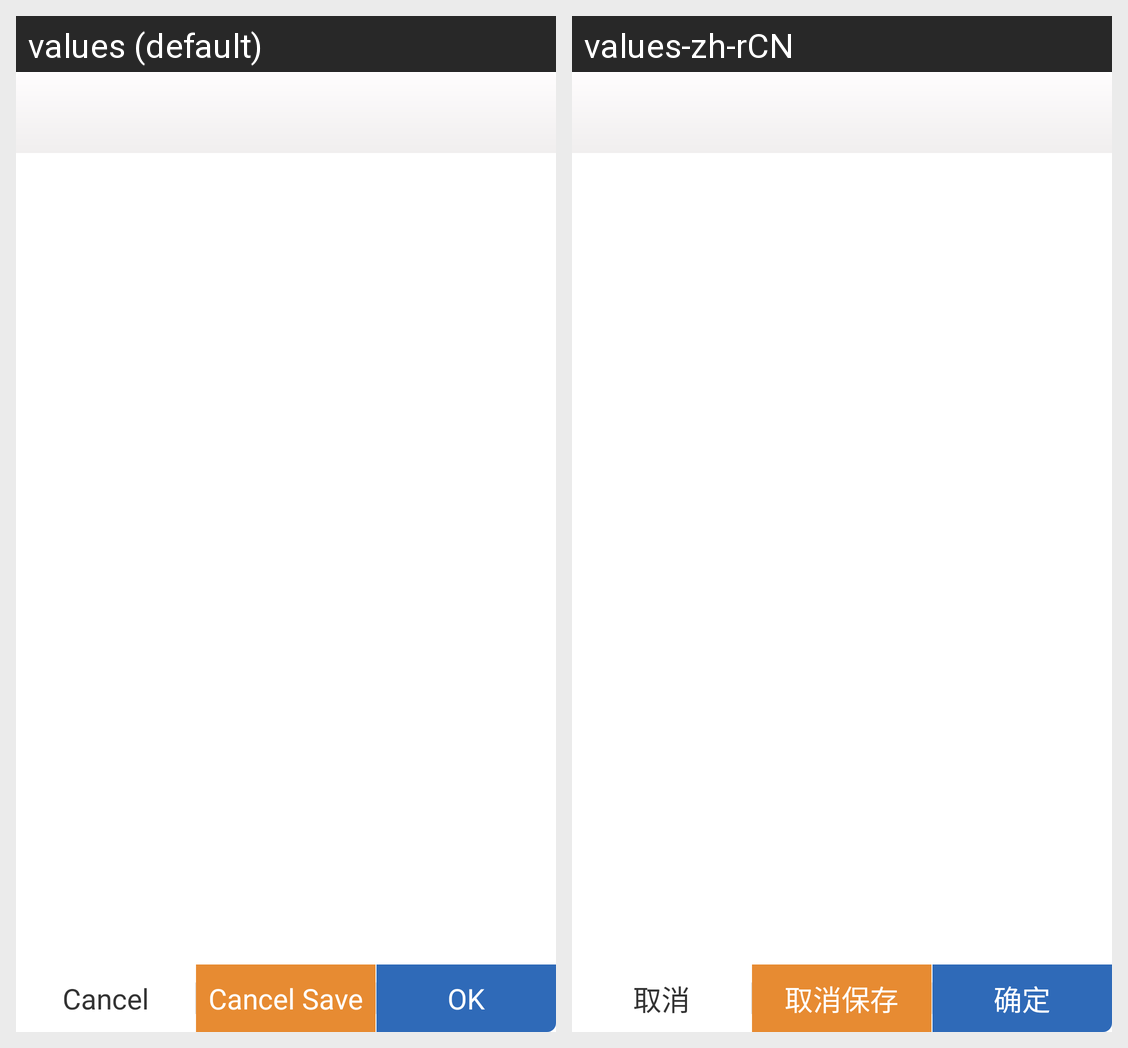

Translations of the strings shown on this Android screen, per locale in the grid:
Android screen res/layout/settings_alert_dialog_layout.xml rendered under 2 locales, left to right: values (default), values-zh-rCN. Device: Nexus 5 (rendered at 1080×1920; each locale shown at half size, 540×960, under a caption strip naming it); theme AppTheme.
Strings drawn on this screen, with the default value and each locale's value (text and hints the layout hard-codes, and strings that could not be matched under every locale, appear in the picture but are not listed):

dialog_cancel
  values: Cancel
  values-zh-rCN: 取消

dialog_cancel_save
  values: Cancel Save
  values-zh-rCN: 取消保存

dialog_ok
  values: OK
  values-zh-rCN: 确定
